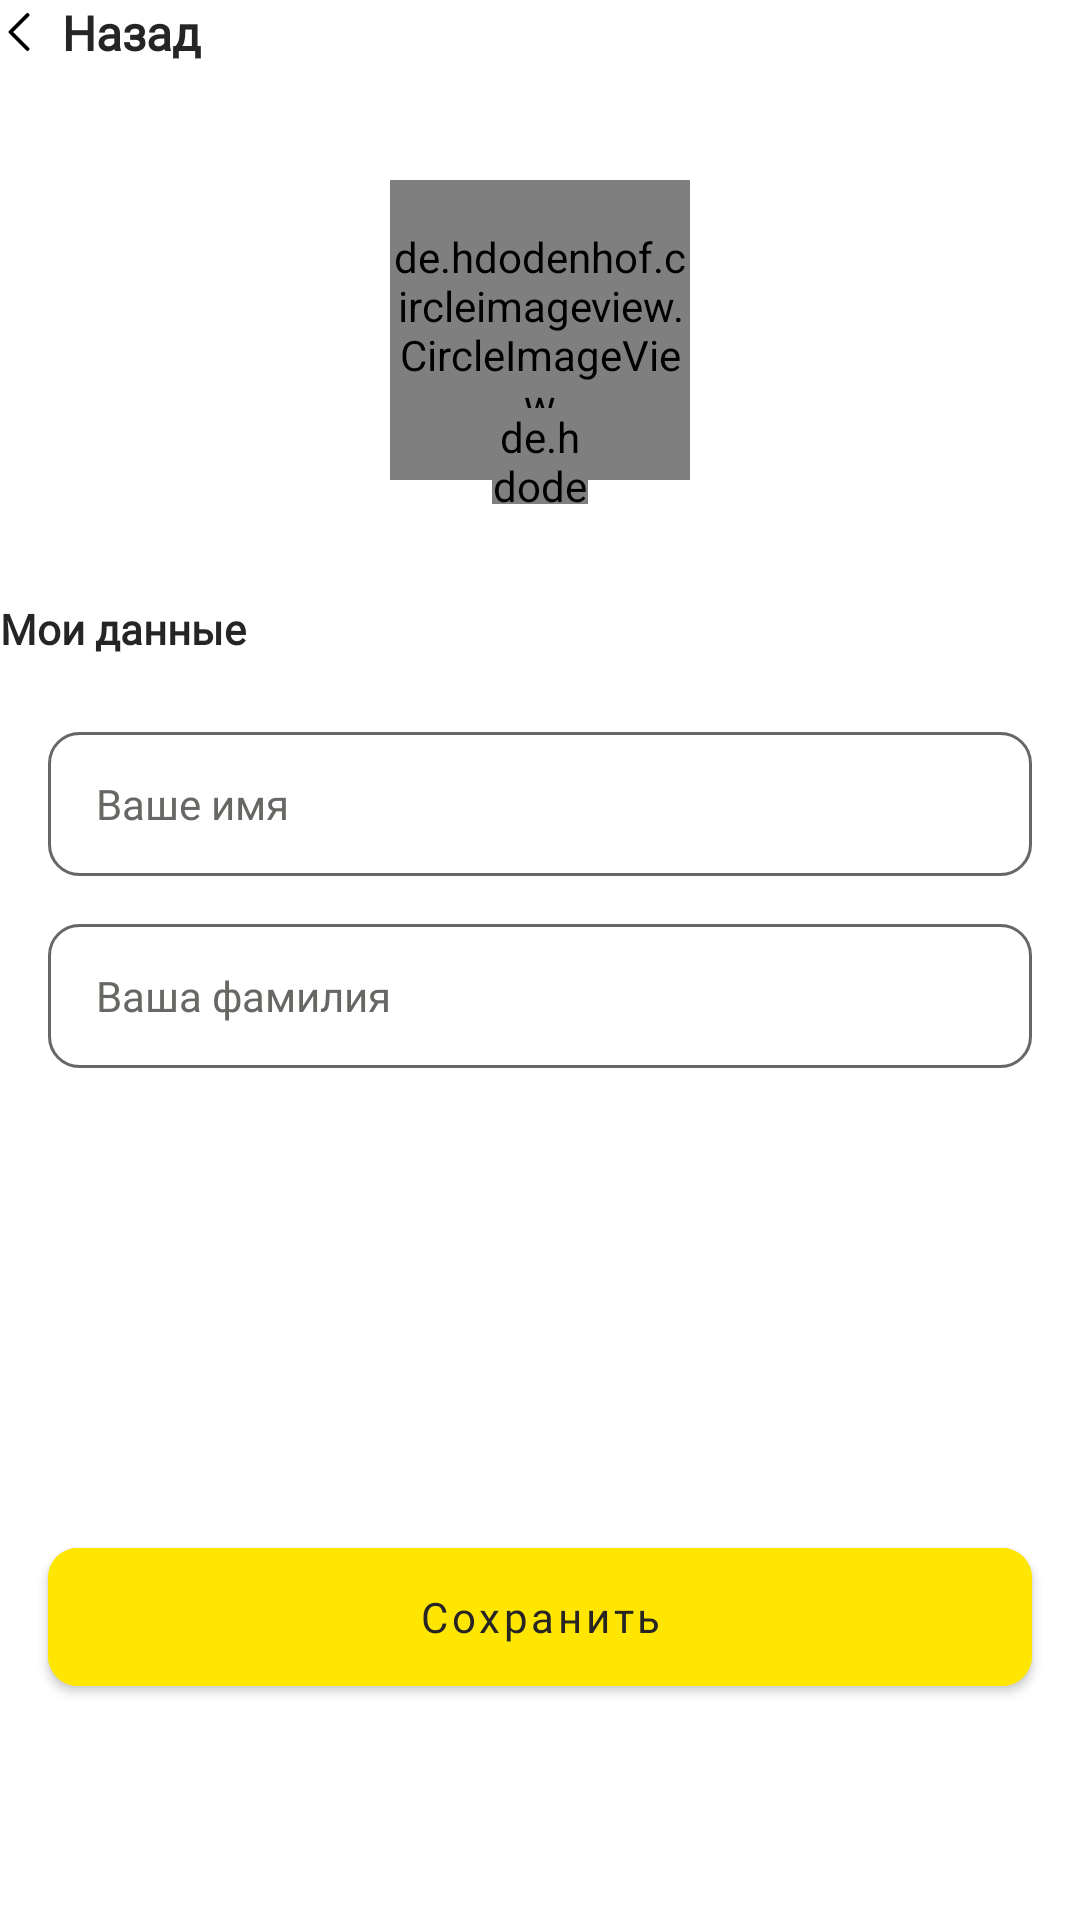

This screen was rendered from an Android layout file. Write that file and the resources it references.
<!-- AndroidManifest.xml: application theme Theme.GeeksMentor -->
<!-- res/layout/fragment_edit_mentors_profile.xml -->
<?xml version="1.0" encoding="utf-8"?>
<androidx.constraintlayout.widget.ConstraintLayout xmlns:android="http://schemas.android.com/apk/res/android"
    xmlns:app="http://schemas.android.com/apk/res-auto"
    xmlns:tools="http://schemas.android.com/tools"
    android:id="@+id/edit_mentor_profile_info_fragment"
    android:layout_width="match_parent"
    android:layout_height="match_parent"
    android:layout_margin="@dimen/mrg_hor_16">

    <TextView
        android:id="@+id/btn_back"
        android:layout_width="wrap_content"
        android:layout_height="wrap_content"
        android:drawablePadding="8dp"
        android:fontFamily="@font/roboto_regular"
        android:text="@string/back"
        android:textColor="@color/black_new"
        android:textSize="16sp"
        android:textStyle="bold"
        app:drawableLeftCompat="@drawable/left_arrow"
        app:layout_constraintStart_toStartOf="parent"
        app:layout_constraintTop_toTopOf="parent" />

    <de.hdodenhof.circleimageview.CircleImageView
        android:id="@+id/mentors_profile_photo"
        android:layout_width="100dp"
        android:layout_height="100dp"
        android:layout_marginTop="60dp"
        android:src="@drawable/ic_launcher_background"
        app:layout_constraintEnd_toEndOf="parent"
        app:layout_constraintStart_toStartOf="parent"
        app:layout_constraintTop_toTopOf="parent" />


    <de.hdodenhof.circleimageview.CircleImageView
        android:id="@+id/btn_change_photo"
        android:layout_width="32dp"
        android:layout_height="32dp"
        android:layout_marginTop="76dp"
        android:src="@drawable/camera"
        app:layout_constraintEnd_toEndOf="parent"
        app:layout_constraintStart_toStartOf="parent"
        app:layout_constraintTop_toTopOf="@+id/mentors_profile_photo" />

    <TextView
        android:id="@+id/my_data_tv"
        android:layout_width="wrap_content"
        android:layout_height="20dp"
        android:layout_marginTop="40dp"
        android:fontFamily="@font/roboto_regular"
        android:text="@string/my_data"
        android:textColor="@color/black_new"
        android:textSize="14sp"
        android:textStyle="bold"
        app:layout_constraintStart_toStartOf="parent"
        app:layout_constraintTop_toBottomOf="@+id/mentors_profile_photo" />

    <EditText
        android:id="@+id/et_name_change"
        style="@style/et_white_and_black"
        android:layout_width="328dp"
        android:layout_height="48dp"
        android:layout_marginTop="24dp"
        android:hint="@string/name"
        android:paddingStart="@dimen/mrg_hor_16"
        android:textSize="14sp"
        app:layout_constraintEnd_toEndOf="parent"
        app:layout_constraintStart_toStartOf="parent"
        app:layout_constraintTop_toBottomOf="@id/my_data_tv" />

    <EditText
        android:id="@+id/et_second_name_change"
        style="@style/et_white_and_black"
        android:layout_width="328dp"
        android:layout_height="48dp"
        android:layout_marginTop="@dimen/mrg_hor_16"
        android:hint="@string/second_name"
        android:paddingStart="@dimen/mrg_hor_16"
        android:textSize="14sp"
        app:layout_constraintEnd_toEndOf="parent"
        app:layout_constraintStart_toStartOf="parent"
        app:layout_constraintTop_toBottomOf="@id/et_name_change" />

    <com.google.android.material.button.MaterialButton
        android:id="@+id/btn_save_changes"
        style="@style/btn_yellow_and_black"
        android:layout_width="328dp"
        android:layout_height="58dp"
        android:layout_marginBottom="72dp"
        android:text="@string/save"
        app:cornerRadius="10dp"
        app:layout_constraintBottom_toBottomOf="parent"
        app:layout_constraintEnd_toEndOf="parent"
        app:layout_constraintStart_toStartOf="parent" />

</androidx.constraintlayout.widget.ConstraintLayout>
<!-- resources referenced by this layout -->
<resources>
  <color name="black_new">#262523</color>
  <dimen name="mrg_hor_16">16dp</dimen>
  <!-- drawable left_arrow (drawable) -->
  <vector android:height="12.5dp" android:viewportHeight="512"
      android:viewportWidth="512" android:width="12.5dp" xmlns:android="http://schemas.android.com/apk/res/android">
      <path android:fillColor="#000000"
          android:pathData="M362,1.7c-3.9,1.3 -19.8,16.8 -123.8,120.7 -109.5,109.3 -119.4,119.5 -121.2,124.4 -2.5,6.7 -2.5,11.7 0,18.4 1.8,4.9 11.7,15.1 121.2,124.4 114.1,114 119.5,119.3 124.7,120.9 21.4,6.9 40.8,-14.7 31.5,-35.2 -1.1,-2.5 -37.7,-39.8 -109.3,-111.5l-107.6,-107.8 107.6,-107.7c71.6,-71.8 108.2,-109.1 109.3,-111.6 9.4,-20.8 -10.6,-42.5 -32.4,-35z" android:strokeColor="#00000000"/>
  </vector>
  <string name="back">Назад</string>
  <string name="my_data">Мои данные</string>
  <string name="name">Ваше имя</string>
  <string name="save">Сохранить</string>
  <string name="second_name">Ваша фамилия</string>
  <style name="btn_yellow_and_black">
          <item name="android:textColor">#262523</item>
          <item name="android:backgroundTint">#FFE600</item>
          <item name="android:textSize">14sp</item>
          <item name="android:fontFamily">@font/roboto_regular</item>
          <item name="android:textAllCaps">false</item>
          <item name="cornerRadius">10dp</item>
      </style>
  <style name="et_white_and_black">
          <item name="android:textColorHint">#686764</item>
          <item name="android:textColor">@color/black_new</item>
          <item name="android:background">@drawable/et_background</item>
          <item name="android:textSize">14sp</item>
          <item name="android:fontFamily">@font/roboto_regular</item>
          <item name="android:drawablePadding">8dp</item>
      </style>
  <style name="Theme.GeeksMentor" parent="Theme.MaterialComponents.DayNight.DarkActionBar">
          
          <item name="colorPrimary">@color/black</item>
          <item name="colorPrimaryVariant">@color/black</item>
          <item name="colorOnPrimary">@color/white</item>
          
          <item name="colorSecondary">@color/teal_200</item>
          <item name="colorSecondaryVariant">@color/teal_700</item>
          <item name="colorOnSecondary">@color/black</item>
          
          <item name="android:statusBarColor">?attr/colorPrimaryVariant</item>
          
      </style>
  <!-- drawable et_background (drawable) -->
  <?xml version="1.0" encoding="utf-8"?>
  <shape xmlns:android="http://schemas.android.com/apk/res/android">
  <stroke android:color="#686764"
      android:width="1dp"/>
      <corners android:radius="10dp"
          />
  </shape>
  <color name="black">#FF000000</color>
  <color name="white">#FFFFFFFF</color>
  <color name="teal_200">#FF03DAC5</color>
  <color name="teal_700">#FF018786</color>
</resources>
